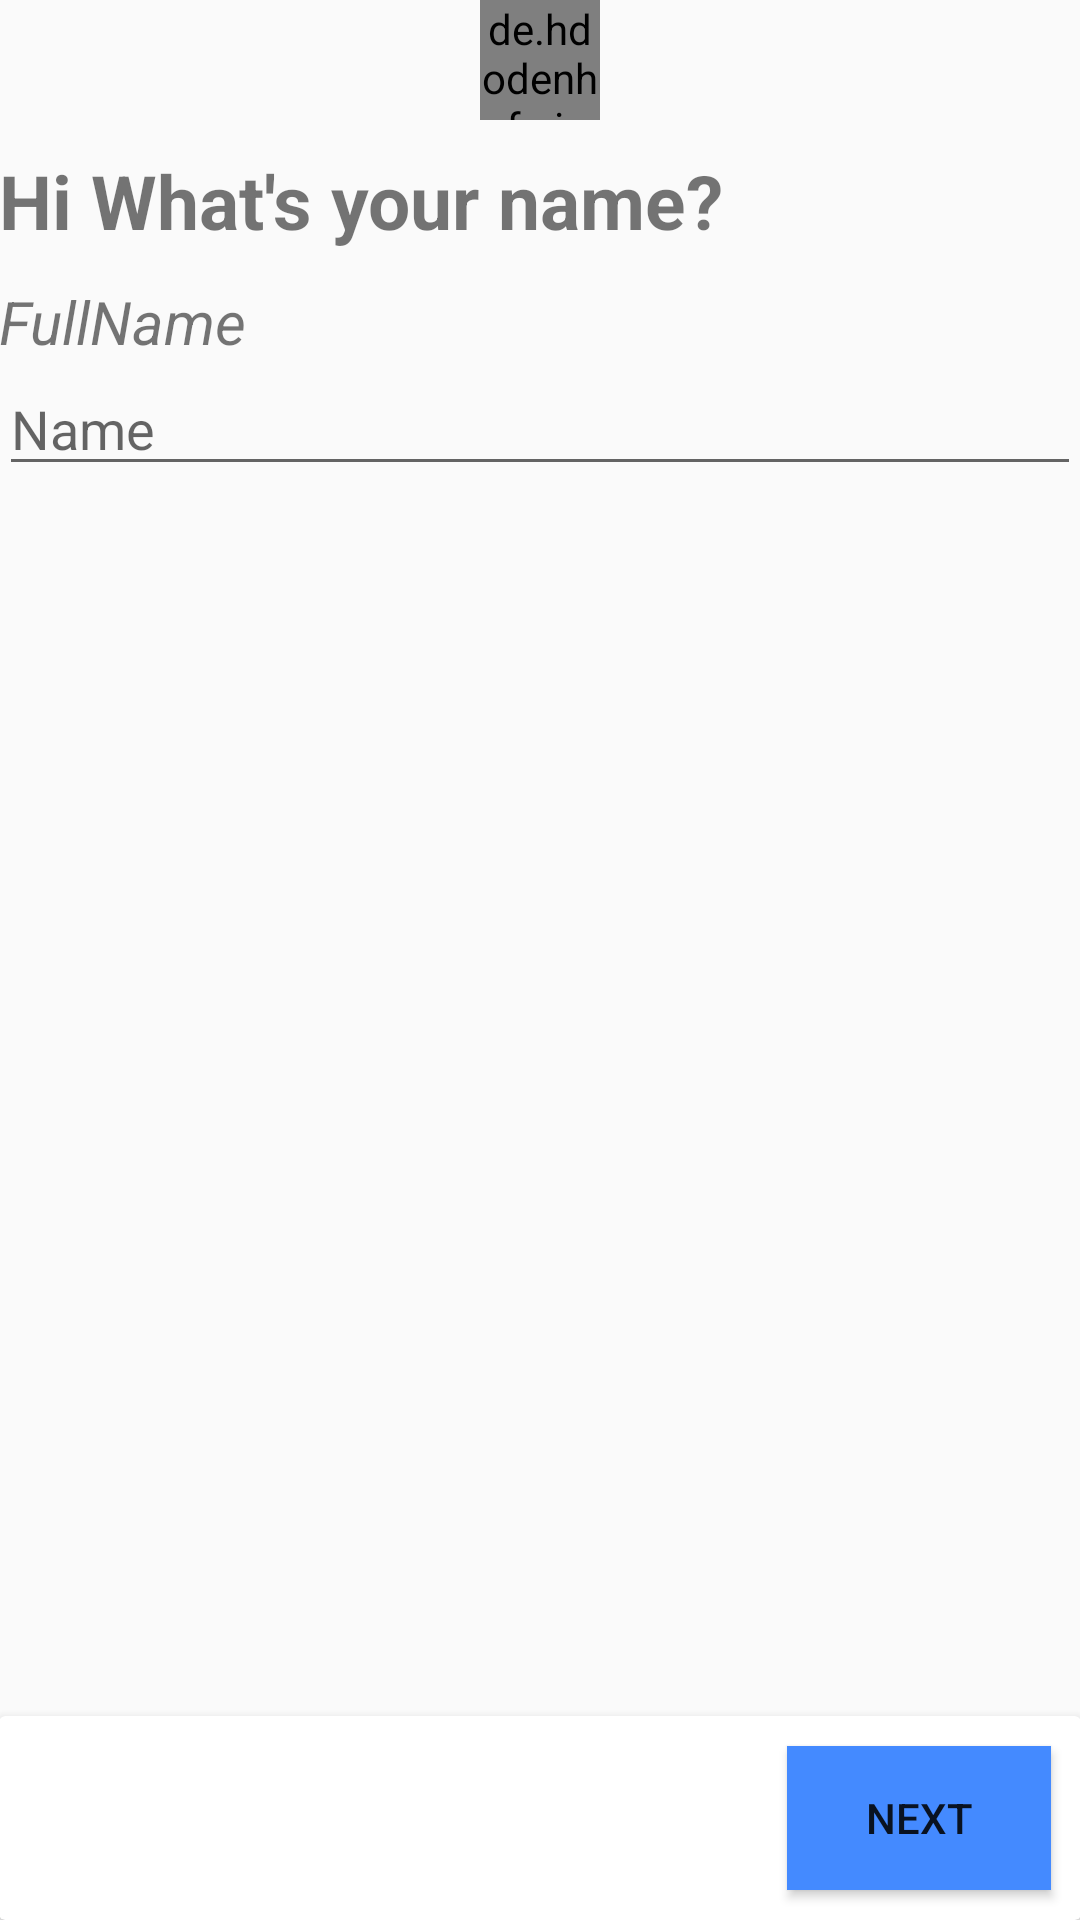

This screen was rendered from an Android layout file. Write that file and the resources it references.
<!-- AndroidManifest.xml: application theme AppTheme -->
<!-- res/layout/activity_name.xml -->
<?xml version="1.0" encoding="utf-8"?>
<RelativeLayout xmlns:android="http://schemas.android.com/apk/res/android"
    xmlns:tools="http://schemas.android.com/tools"
    android:layout_width="match_parent"
    android:layout_height="match_parent"
    xmlns:app="http://schemas.android.com/apk/res-auto"
    android:paddingBottom="@dimen/activity_vertical_margin"
    android:paddingLeft="@dimen/activity_horizontal_margin"
    android:paddingRight="@dimen/activity_horizontal_margin"
    android:paddingTop="@dimen/activity_vertical_margin"
    tools:context="com.fixit.auto.fixit.Name">
    <de.hdodenhof.circleimageview.CircleImageView
        android:layout_width="40dp"
        android:layout_height="40dp"
        android:gravity="center"
        android:src="@drawable/fixitlogo"
        android:id="@+id/mycircular"
        android:layout_centerHorizontal="true"
        app:civ_border_color="@color/blue"
        />
    <TextView
        android:layout_width="match_parent"
        android:layout_height="wrap_content"
        android:id="@+id/textname"
        android:text="Hi What's your name?"
        android:layout_marginTop="50dp"
        android:textSize="25dp"
        android:layout_marginBottom="10dp"
        android:textStyle="bold"
        android:gravity="left"

        android:layout_alignParentTop="true"
        android:layout_alignParentLeft="true"
        android:layout_alignParentStart="true" />
    <TextView
        android:layout_width="wrap_content"
        android:layout_height="wrap_content"
        android:text="FullName"
        android:textSize="20dp"
        android:textStyle="italic"
        android:gravity="left"
        android:layout_below="@+id/textname"
        android:layout_alignParentLeft="true"
        android:layout_alignParentStart="true"
        android:id="@+id/textView" />
    <EditText
        android:layout_width="match_parent"
        android:layout_height="wrap_content"
        android:inputType="textPersonName"
        android:hint="Name"
        android:ems="10"
        android:id="@+id/yourname"
        android:layout_below="@+id/textView"
        android:layout_alignParentLeft="true"
        android:layout_alignParentStart="true" />
<android.support.v7.widget.CardView
    android:layout_width="match_parent"
    android:layout_height="wrap_content"
    android:layout_alignParentBottom="true"
    app:cardElevation="5dp"
    app:cardBackgroundColor="@color/white"
    >

    <Button
        android:layout_width="wrap_content"
        android:layout_height="wrap_content"
        android:layout_gravity="right"
        android:text="Next"
        android:layout_marginTop="10dp"
        android:layout_marginRight="10dp"
        android:layout_marginBottom="10dp"
        android:id="@+id/yournamenext"
        android:background="@color/blue" />

</android.support.v7.widget.CardView>
</RelativeLayout>
<!-- resources referenced by this layout -->
<resources>
  <color name="blue">#448AFF</color>
  <color name="white">#FFFFFF</color>
  <!-- drawable fixitlogo: png bitmap (drawable, 13064 bytes) -->
  <style name="AppTheme" parent="Theme.AppCompat.DayNight">
          
          <item name="colorPrimary">@color/colorPrimary</item>
          <item name="colorPrimaryDark">@color/colorPrimaryDark</item>
          <item name="colorAccent">@color/colorAccent</item>
          <item name="android:actionMenuTextColor">@color/red</item>
  
      </style>
  <color name="colorPrimary">#3F51B5</color>
  <color name="colorPrimaryDark">#303F9F</color>
  <color name="colorAccent">#FF4081</color>
  <color name="red">#F44336</color>
</resources>
